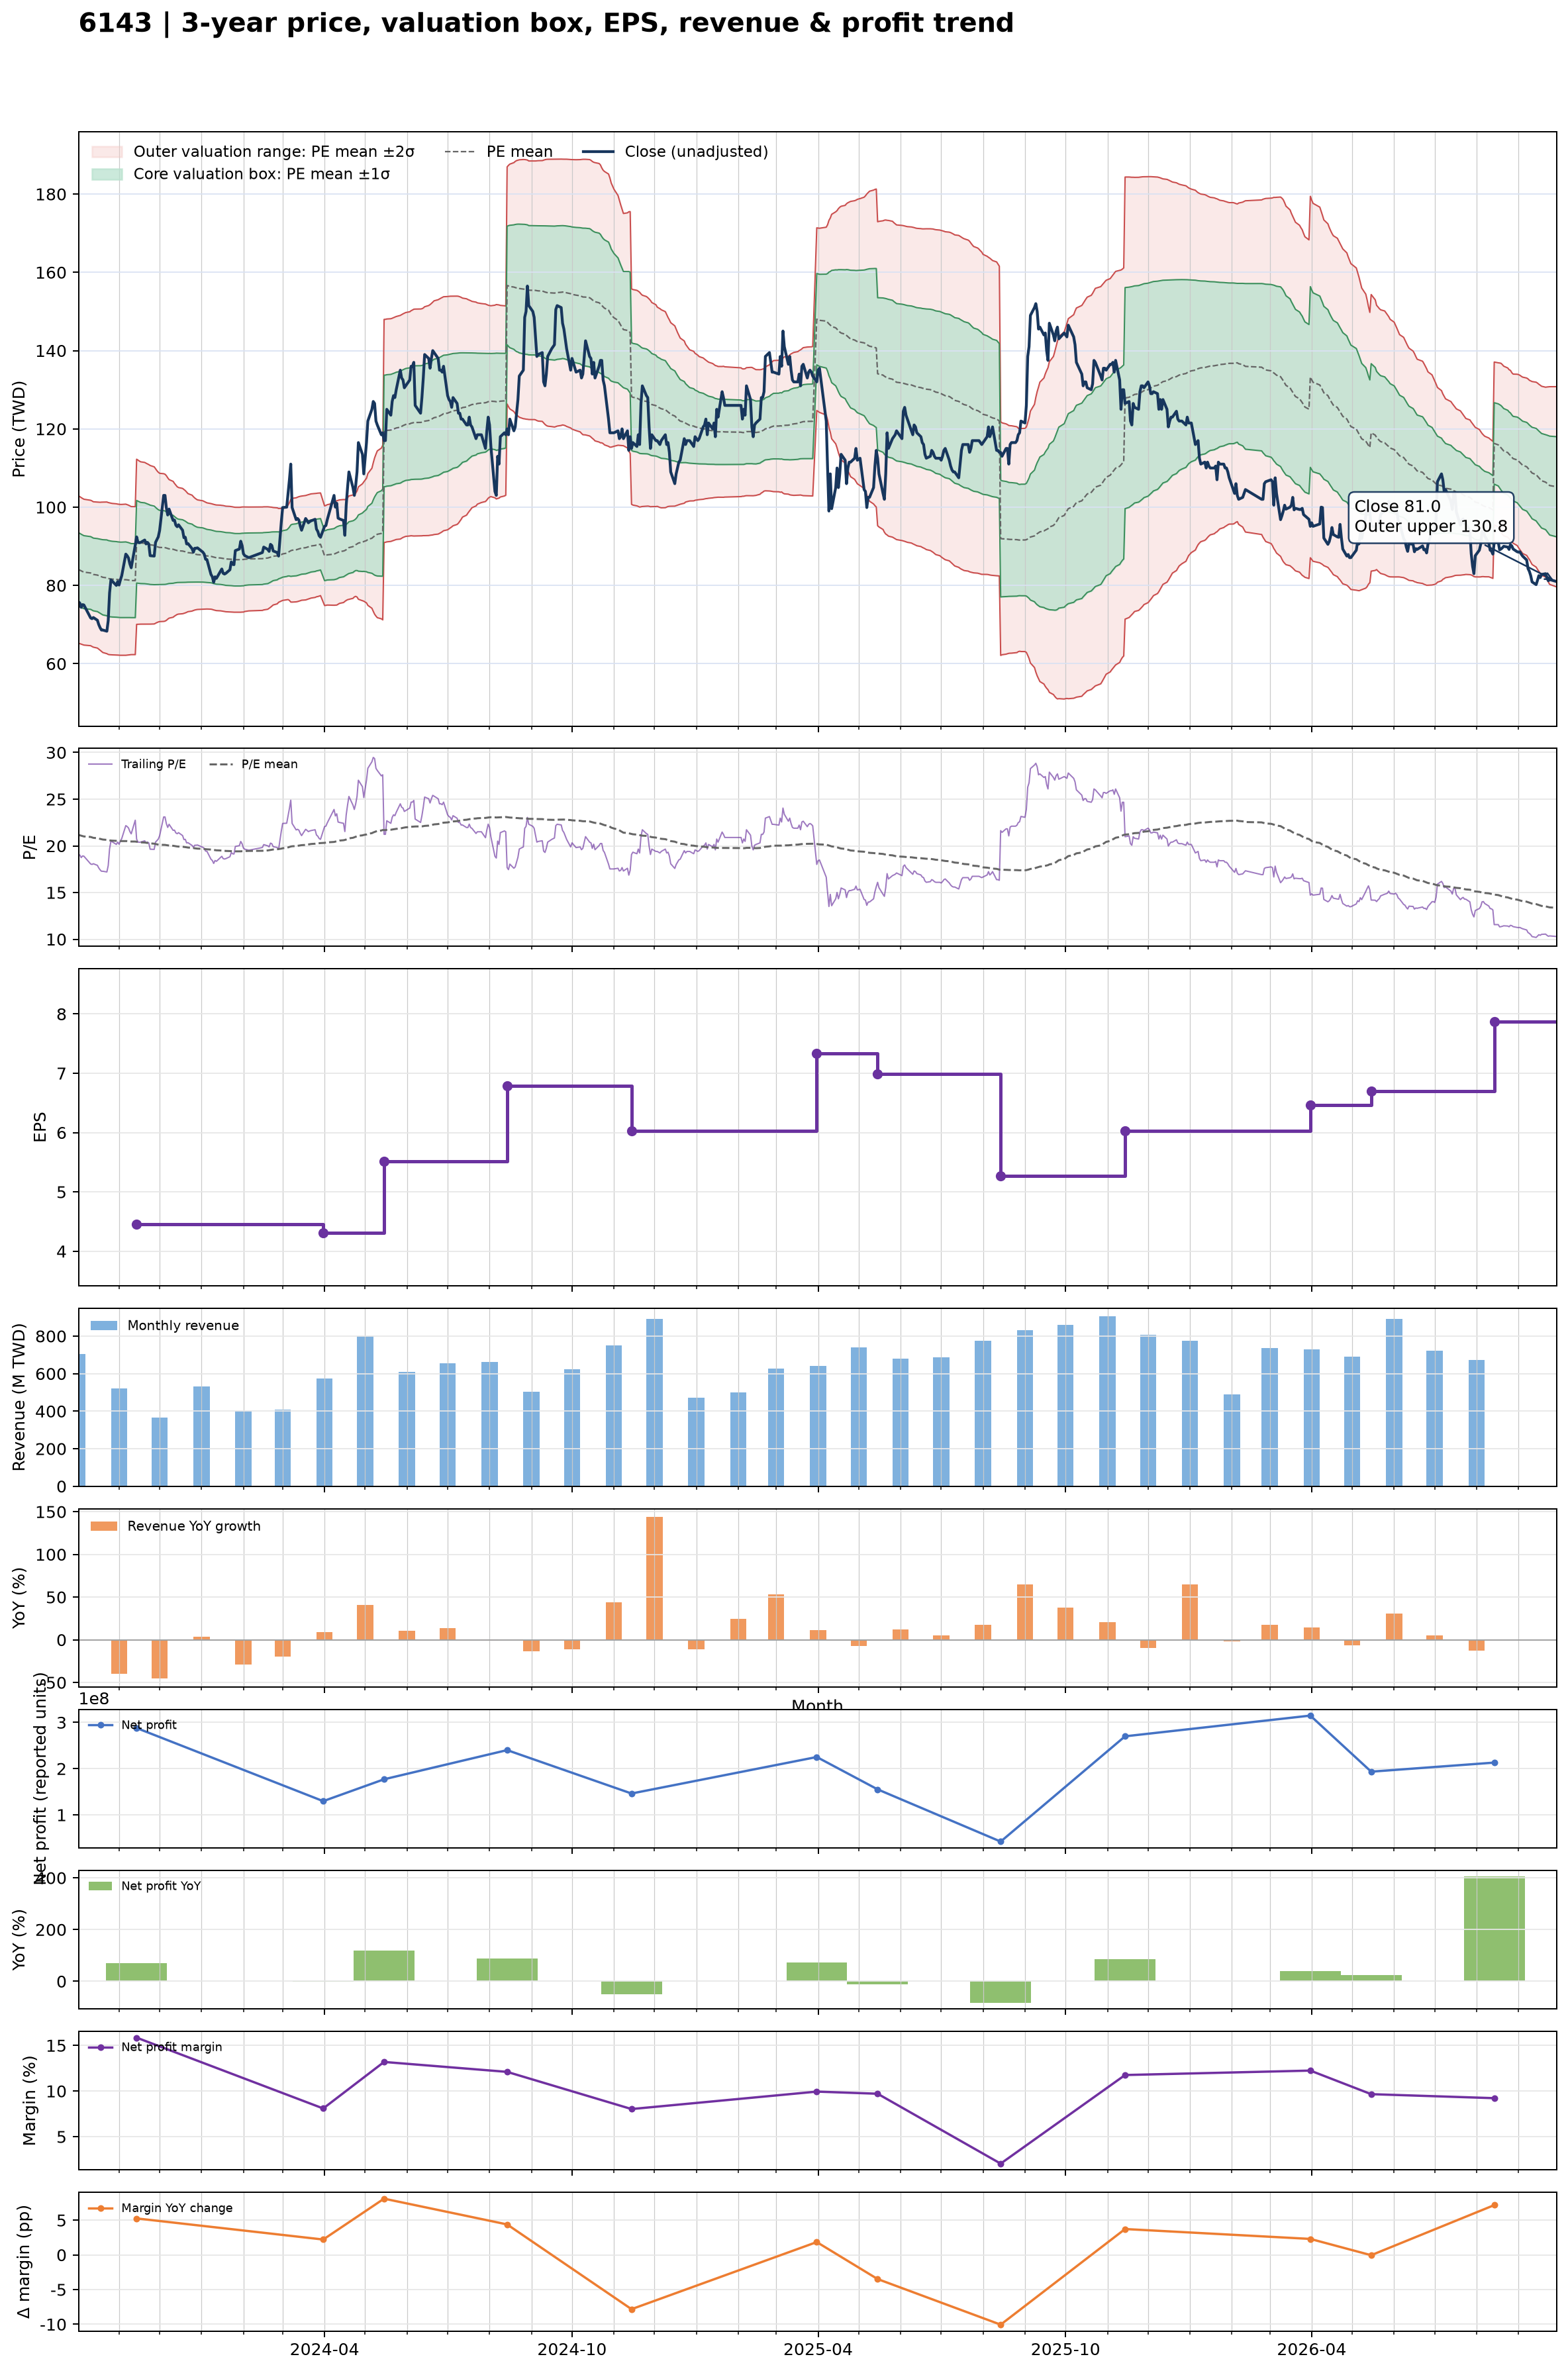

The data file committed next to this chart (first rows):
date, close, available_date, period_end, ttm_eps, pe, pe_mean, pe_std, price_m2, price_m1, price_mean, price_p1, price_p2, forward_eps, forward_pe, forward_pe_mean, forward_pe_std, forward_price_m2, forward_price_m1, forward_price_mean, forward_price_p1, forward_price_p2
2023-10-02, 75.8, 2023-08-14, 2023-06-30, 3.97, 19.09, 21.17, 2.37, 65.25, 74.65, 84.06, 93.47, 102.9, , , , , , , , , 
2023-10-03, 75.5, 2023-08-14, 2023-06-30, 3.97, 19.02, 21.13, 2.366, 65.12, 74.51, 83.9, 93.3, 102.7, , , , , , , , , 
2023-10-04, 74.4, 2023-08-14, 2023-06-30, 3.97, 18.74, 21.09, 2.358, 65, 74.36, 83.72, 93.08, 102.4, , , , , , , , , 
2023-10-05, 75.1, 2023-08-14, 2023-06-30, 3.97, 18.92, 21.05, 2.351, 64.88, 74.22, 83.56, 92.89, 102.2, , , , , , , , , 
2023-10-06, 75, 2023-08-14, 2023-06-30, 3.97, 18.89, 21.01, 2.347, 64.76, 74.08, 83.4, 92.71, 102, , , , , , , , , 
2023-10-11, 71.7, 2023-08-14, 2023-06-30, 3.97, 18.06, 20.95, 2.34, 64.61, 73.89, 83.18, 92.47, 101.8, , , , , , , , , 
2023-10-12, 71.5, 2023-08-14, 2023-06-30, 3.97, 18.01, 20.91, 2.342, 64.4, 73.7, 83, 92.29, 101.6, , , , , , , , , 
2023-10-13, 71.8, 2023-08-14, 2023-06-30, 3.97, 18.09, 20.86, 2.339, 64.23, 73.52, 82.8, 92.09, 101.4, , , , , , , , , 
2023-10-16, 71.1, 2023-08-14, 2023-06-30, 3.97, 17.91, 20.82, 2.349, 64, 73.32, 82.65, 91.97, 101.3, , , , , , , , , 
2023-10-17, 70, 2023-08-14, 2023-06-30, 3.97, 17.63, 20.78, 2.365, 63.73, 73.12, 82.51, 91.89, 101.3, , , , , , , , , 
2023-10-18, 69.2, 2023-08-14, 2023-06-30, 3.97, 17.43, 20.74, 2.381, 63.45, 72.9, 82.35, 91.8, 101.2, , , , , , , , , 
2023-10-19, 68.6, 2023-08-14, 2023-06-30, 3.97, 17.28, 20.71, 2.401, 63.15, 72.69, 82.22, 91.75, 101.3, , , , , , , , , 
2023-10-20, 68.6, 2023-08-14, 2023-06-30, 3.97, 17.28, 20.67, 2.42, 62.86, 72.47, 82.08, 91.69, 101.3, , , , , , , , , 
2023-10-23, 68.3, 2023-08-14, 2023-06-30, 3.97, 17.2, 20.64, 2.44, 62.57, 72.26, 81.94, 91.63, 101.3, , , , , , , , , 
2023-10-24, 71, 2023-08-14, 2023-06-30, 3.97, 17.88, 20.6, 2.444, 62.37, 72.07, 81.78, 91.48, 101.2, , , , , , , , , 
2023-10-25, 78.1, 2023-08-14, 2023-06-30, 3.97, 19.67, 20.58, 2.442, 62.31, 72.01, 81.7, 91.4, 101.1, , , , , , , , , 
2023-10-26, 81.4, 2023-08-14, 2023-06-30, 3.97, 20.5, 20.57, 2.439, 62.29, 71.97, 81.65, 91.34, 101, , , , , , , , , 
2023-10-27, 81.1, 2023-08-14, 2023-06-30, 3.97, 20.43, 20.56, 2.436, 62.26, 71.94, 81.61, 91.28, 101, , , , , , , , , 
2023-10-30, 80, 2023-08-14, 2023-06-30, 3.97, 20.15, 20.54, 2.433, 62.23, 71.89, 81.55, 91.2, 100.9, , , , , , , , , 
2023-10-31, 81, 2023-08-14, 2023-06-30, 3.97, 20.4, 20.53, 2.429, 62.21, 71.85, 81.49, 91.14, 100.8, , , , , , , , , 
2023-11-01, 80.1, 2023-08-14, 2023-06-30, 3.97, 20.18, 20.52, 2.429, 62.18, 71.82, 81.46, 91.1, 100.7, , , , , , , , , 
2023-11-02, 81.4, 2023-08-14, 2023-06-30, 3.97, 20.5, 20.51, 2.427, 62.16, 71.79, 81.43, 91.07, 100.7, , , , , , , , , 
2023-11-03, 82.5, 2023-08-14, 2023-06-30, 3.97, 20.78, 20.51, 2.427, 62.16, 71.8, 81.43, 91.07, 100.7, , , , , , , , , 
2023-11-06, 88, 2023-08-14, 2023-06-30, 3.97, 22.17, 20.52, 2.431, 62.16, 71.81, 81.46, 91.12, 100.8, , , , , , , , , 
2023-11-07, 87.6, 2023-08-14, 2023-06-30, 3.97, 22.07, 20.51, 2.421, 62.2, 71.81, 81.42, 91.03, 100.6, , , , , , , , , 
2023-11-08, 87, 2023-08-14, 2023-06-30, 3.97, 21.91, 20.5, 2.41, 62.24, 71.8, 81.37, 90.94, 100.5, , , , , , , , , 
2023-11-09, 85.5, 2023-08-14, 2023-06-30, 3.97, 21.54, 20.48, 2.395, 62.29, 71.8, 81.3, 90.81, 100.3, , , , , , , , , 
2023-11-10, 84.5, 2023-08-14, 2023-06-30, 3.97, 21.28, 20.46, 2.382, 62.32, 71.78, 81.24, 90.69, 100.2, , , , , , , , , 
2023-11-13, 90.3, 2023-08-14, 2023-06-30, 3.97, 22.75, 20.46, 2.381, 62.33, 71.78, 81.23, 90.68, 100.1, , , , , , , , , 
2023-11-14, 92.4, 2023-11-14, 2023-09-30, 4.46, 20.72, 20.44, 2.365, 70.06, 80.61, 91.16, 101.7, 112.3, , , , , , , , , 
2023-11-15, 91, 2023-11-14, 2023-09-30, 4.46, 20.4, 20.41, 2.351, 70.08, 80.57, 91.05, 101.5, 112, , , , , , , , , 
2023-11-16, 90.9, 2023-11-14, 2023-09-30, 4.46, 20.38, 20.39, 2.336, 70.1, 80.52, 90.94, 101.4, 111.8, , , , , , , , , 
2023-11-17, 91, 2023-11-14, 2023-09-30, 4.46, 20.4, 20.37, 2.325, 70.11, 80.48, 90.85, 101.2, 111.6, , , , , , , , , 
2023-11-20, 91.6, 2023-11-14, 2023-09-30, 4.46, 20.54, 20.35, 2.316, 70.12, 80.45, 90.77, 101.1, 111.4, , , , , , , , , 
2023-11-21, 90.6, 2023-11-14, 2023-09-30, 4.46, 20.31, 20.33, 2.304, 70.13, 80.4, 90.68, 101, 111.2, , , , , , , , , 
2023-11-22, 91, 2023-11-14, 2023-09-30, 4.46, 20.4, 20.31, 2.294, 70.13, 80.36, 90.59, 100.8, 111.1, , , , , , , , , 
2023-11-23, 90.6, 2023-11-14, 2023-09-30, 4.46, 20.31, 20.29, 2.284, 70.14, 80.32, 90.51, 100.7, 110.9, , , , , , , , , 
2023-11-24, 87.6, 2023-11-14, 2023-09-30, 4.46, 19.64, 20.27, 2.272, 70.12, 80.25, 90.39, 100.5, 110.6, , , , , , , , , 
2023-11-27, 87.5, 2023-11-14, 2023-09-30, 4.46, 19.62, 20.23, 2.251, 70.16, 80.2, 90.23, 100.3, 110.3, , , , , , , , , 
2023-11-28, 91, 2023-11-14, 2023-09-30, 4.46, 20.4, 20.2, 2.213, 70.34, 80.21, 90.07, 99.94, 109.8, , , , , , , , , 
2023-11-29, 91.7, 2023-11-14, 2023-09-30, 4.46, 20.56, 20.16, 2.175, 70.52, 80.22, 89.92, 99.63, 109.3, , , , , , , , , 
2023-11-30, 92.4, 2023-11-14, 2023-09-30, 4.46, 20.72, 20.13, 2.145, 70.66, 80.23, 89.8, 99.37, 108.9, , , , , , , , , 
2023-12-01, 94, 2023-11-14, 2023-09-30, 4.46, 21.08, 20.11, 2.124, 70.76, 80.23, 89.71, 99.18, 108.7, , , , , , , , , 
2023-12-04, 103, 2023-11-14, 2023-09-30, 4.46, 23.09, 20.11, 2.115, 70.81, 80.25, 89.68, 99.12, 108.5, , , , , , , , , 
2023-12-05, 103, 2023-11-14, 2023-09-30, 4.46, 23.09, 20.1, 2.104, 70.88, 80.27, 89.65, 99.03, 108.4, , , , , , , , , 
2023-12-06, 99.8, 2023-11-14, 2023-09-30, 4.46, 22.38, 20.08, 2.071, 71.09, 80.32, 89.56, 98.8, 108, , , , , , , , , 
2023-12-07, 98, 2023-11-14, 2023-09-30, 4.46, 21.97, 20.05, 2.024, 71.39, 80.41, 89.44, 98.47, 107.5, , , , , , , , , 
2023-12-08, 99.5, 2023-11-14, 2023-09-30, 4.46, 22.31, 20.03, 1.984, 71.64, 80.49, 89.34, 98.19, 107, , , , , , , , , 
2023-12-11, 96.6, 2023-11-14, 2023-09-30, 4.46, 21.66, 20.01, 1.946, 71.88, 80.56, 89.24, 97.91, 106.6, , , , , , , , , 
2023-12-12, 96.7, 2023-11-14, 2023-09-30, 4.46, 21.68, 19.98, 1.901, 72.16, 80.64, 89.12, 97.59, 106.1, , , , , , , , , 
2023-12-13, 95.4, 2023-11-14, 2023-09-30, 4.46, 21.39, 19.96, 1.864, 72.38, 80.7, 89.01, 97.33, 105.6, , , , , , , , , 
2023-12-14, 95, 2023-11-14, 2023-09-30, 4.46, 21.3, 19.93, 1.829, 72.59, 80.75, 88.91, 97.06, 105.2, , , , , , , , , 
2023-12-15, 95.5, 2023-11-14, 2023-09-30, 4.46, 21.41, 19.92, 1.812, 72.68, 80.77, 88.85, 96.93, 105, , , , , , , , , 
2023-12-18, 94.1, 2023-11-14, 2023-09-30, 4.46, 21.1, 19.91, 1.795, 72.77, 80.78, 88.78, 96.79, 104.8, , , , , , , , , 
2023-12-19, 92.2, 2023-11-14, 2023-09-30, 4.46, 20.67, 19.89, 1.773, 72.88, 80.79, 88.69, 96.6, 104.5, , , , , , , , , 
2023-12-20, 92.3, 2023-11-14, 2023-09-30, 4.46, 20.7, 19.87, 1.751, 72.99, 80.8, 88.61, 96.42, 104.2, , , , , , , , , 
2023-12-21, 90.6, 2023-11-14, 2023-09-30, 4.46, 20.31, 19.84, 1.722, 73.14, 80.82, 88.49, 96.17, 103.9, , , , , , , , , 
2023-12-22, 90.7, 2023-11-14, 2023-09-30, 4.46, 20.34, 19.82, 1.691, 73.3, 80.84, 88.38, 95.92, 103.5, , , , , , , , , 
2023-12-25, 89.4, 2023-11-14, 2023-09-30, 4.46, 20.04, 19.79, 1.66, 73.45, 80.85, 88.26, 95.66, 103.1, , , , , , , , , 
2023-12-26, 88.5, 2023-11-14, 2023-09-30, 4.46, 19.84, 19.76, 1.63, 73.6, 80.86, 88.13, 95.4, 102.7, , , , , , , , , 
... 666 more rows
